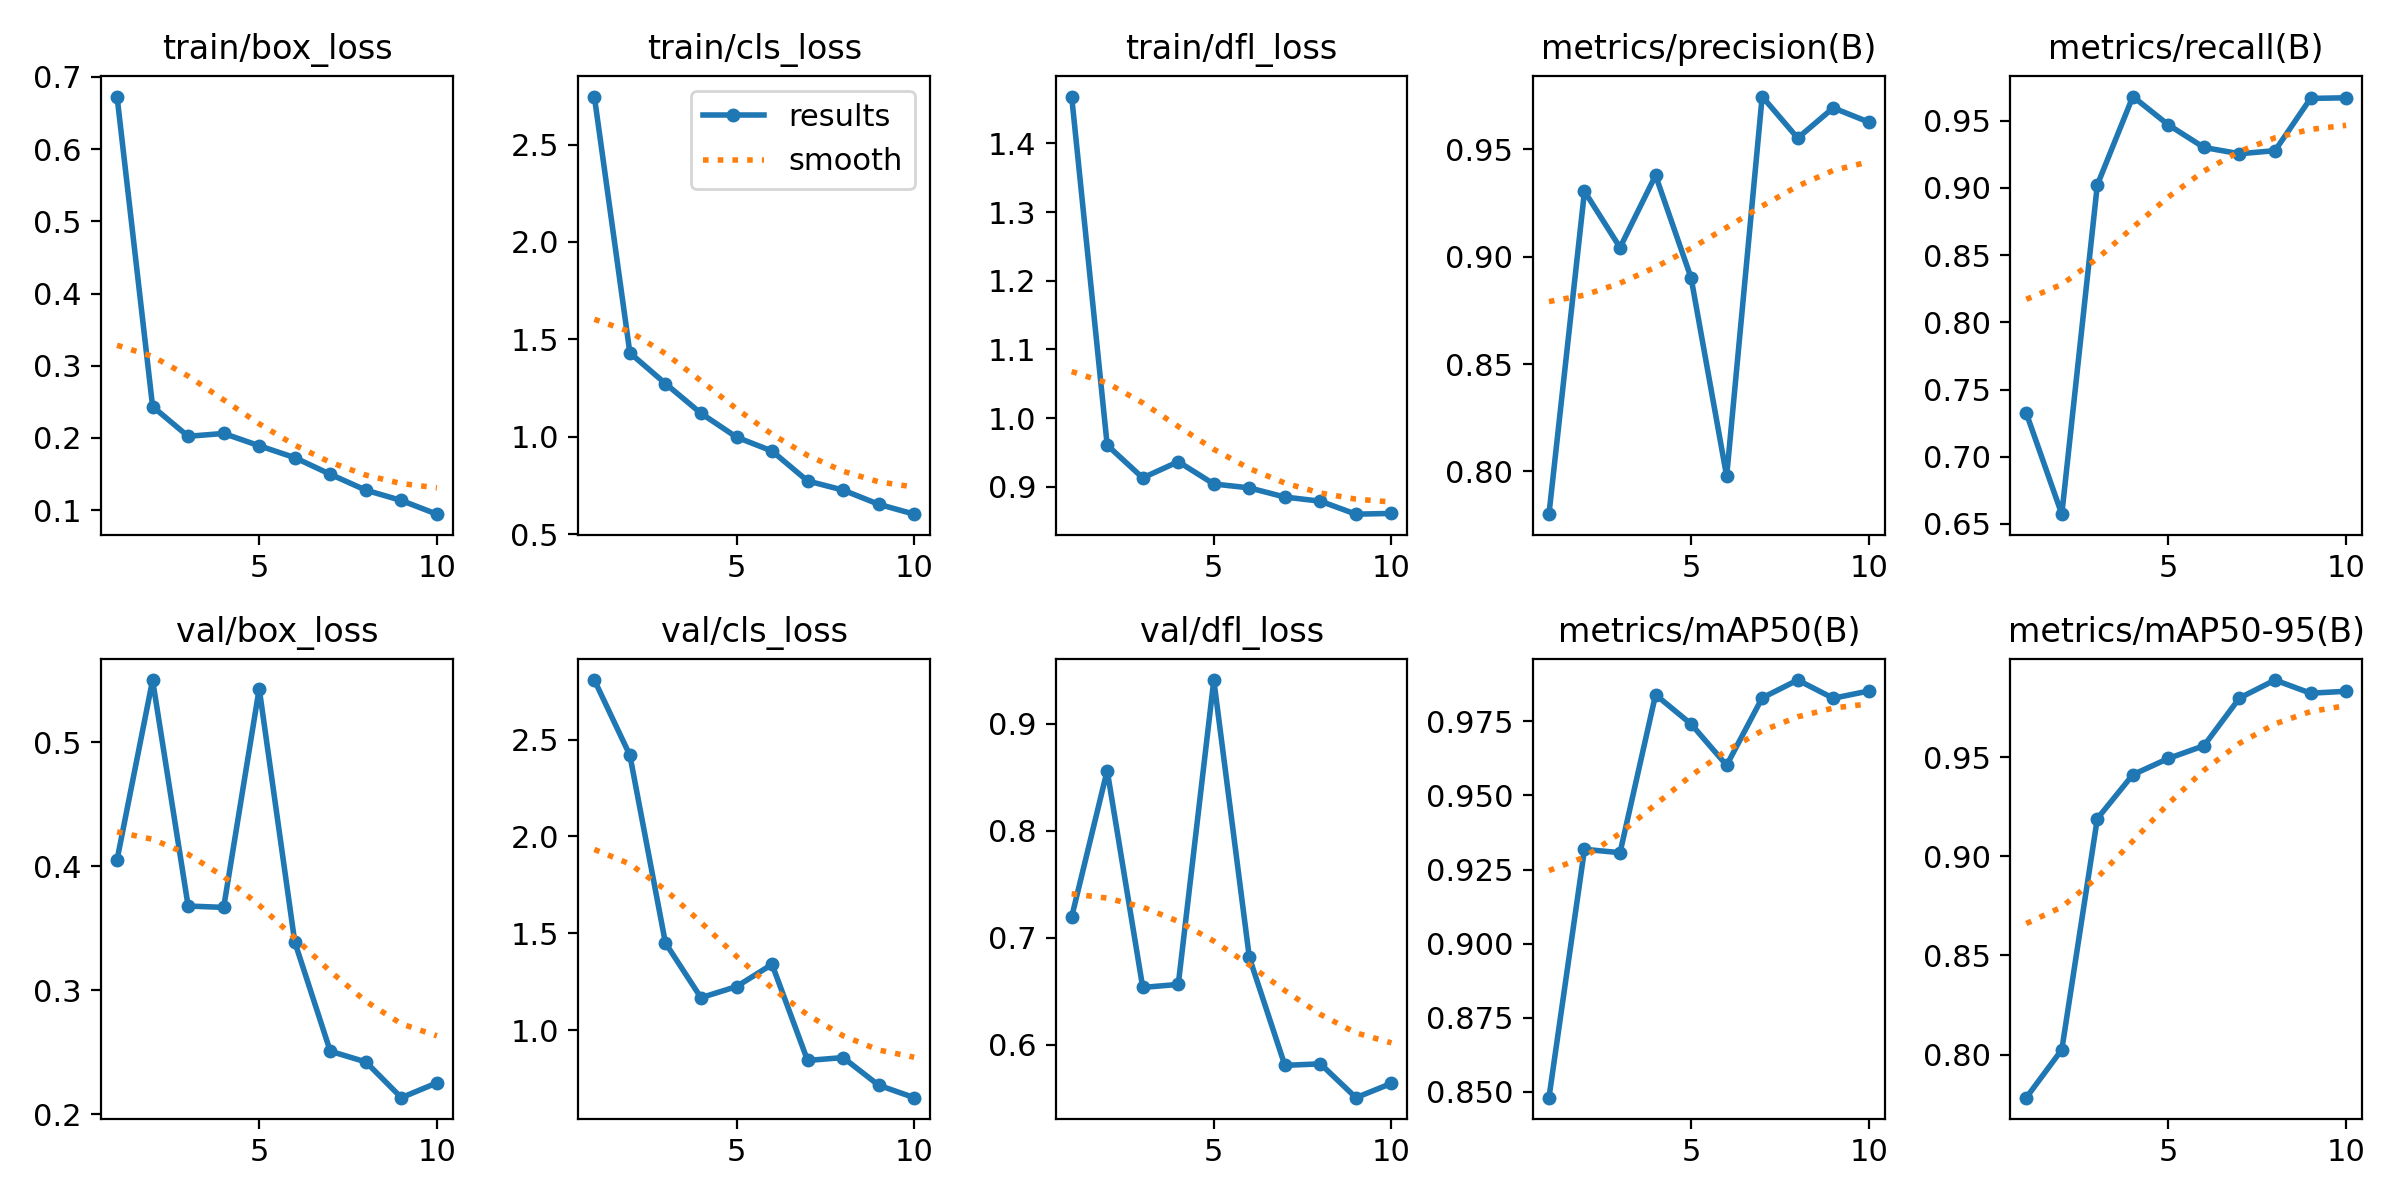

The file beside this chart, header and first rows:
epoch, time, train/box_loss, train/cls_loss, train/dfl_loss, metrics/precision(B), metrics/recall(B), metrics/mAP50(B), metrics/mAP50-95(B), val/box_loss, val/cls_loss, val/dfl_loss, lr/pg0, lr/pg1, lr/pg2
1, 196.4, 0.6728, 2.746, 1.468, 0.7801, 0.7325, 0.848, 0.7782, 0.4053, 2.807, 0.7194, 0.0003834, 0.0003834, 0.0003834
2, 423.6, 0.2435, 1.431, 0.9606, 0.9304, 0.6573, 0.9318, 0.8024, 0.5504, 2.419, 0.8562, 0.0007059, 0.0007059, 0.0007059
3, 604.2, 0.2022, 1.274, 0.913, 0.9042, 0.9022, 0.9307, 0.9191, 0.368, 1.45, 0.6536, 0.0009492, 0.0009492, 0.0009492
4, 778.2, 0.2062, 1.121, 0.9366, 0.9378, 0.9679, 0.984, 0.9412, 0.3669, 1.167, 0.6564, 0.001113, 0.001113, 0.001113
5, 952.2, 0.1892, 0.9987, 0.9041, 0.8901, 0.9468, 0.9741, 0.9494, 0.5435, 1.224, 0.9408, 0.001007, 0.001007, 0.001007
6, 1127, 0.1727, 0.9273, 0.8984, 0.7978, 0.93, 0.9602, 0.9558, 0.3391, 1.339, 0.6816, 0.0008418, 0.0008418, 0.0008418
7, 1301, 0.1497, 0.7739, 0.8851, 0.9745, 0.9254, 0.9829, 0.9799, 0.2508, 0.8429, 0.5808, 0.0006768, 0.0006768, 0.0006768
8, 1475, 0.1277, 0.7269, 0.879, 0.9551, 0.9276, 0.9889, 0.9889, 0.2422, 0.8576, 0.5822, 0.0005118, 0.0005118, 0.0005118
9, 1648, 0.1134, 0.6542, 0.8601, 0.9692, 0.9665, 0.9828, 0.9823, 0.2134, 0.715, 0.5506, 0.0003467, 0.0003467, 0.0003467
10, 1822, 0.09438, 0.6034, 0.8613, 0.9626, 0.9669, 0.9853, 0.9833, 0.2253, 0.6506, 0.564, 0.0001817, 0.0001817, 0.0001817
